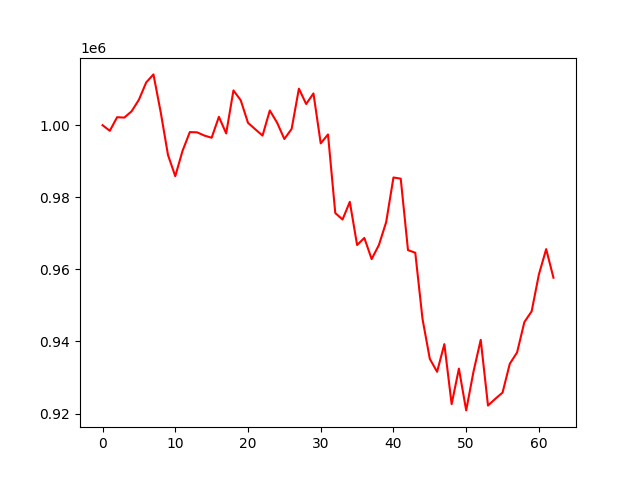

The data file committed next to this chart (first rows):
account_value, date, daily_return
1000000, 2023-01-04, 
998439, 2023-01-05, -0.001561
1002202, 2023-01-06, 0.00377
1002112, 2023-01-09, -9.064098172772983e-05
1003857, 2023-01-10, 0.001742
1007057, 2023-01-11, 0.003188
1011844, 2023-01-12, 0.004753
1014085, 2023-01-13, 0.002214
1003567, 2023-01-17, -0.01037
991723, 2023-01-18, -0.0118
985846, 2023-01-19, -0.005926
992884, 2023-01-20, 0.007139
998079, 2023-01-23, 0.005232
998013, 2023-01-24, -6.644402618960488e-05
997117, 2023-01-25, -0.0008982
996508, 2023-01-26, -0.0006102
1002320, 2023-01-27, 0.005832
997711, 2023-01-30, -0.004598
1009646, 2023-01-31, 0.01196
1006907, 2023-02-01, -0.002714
1000653, 2023-02-02, -0.006211
998862, 2023-02-03, -0.00179
997119, 2023-02-06, -0.001744
1004070, 2023-02-07, 0.006971
1000703, 2023-02-08, -0.003353
996164, 2023-02-09, -0.004536
998964, 2023-02-10, 0.002811
1010131, 2023-02-13, 0.01118
1005868, 2023-02-14, -0.004221
1008808, 2023-02-15, 0.002923
994948, 2023-02-16, -0.01374
997429, 2023-02-17, 0.002494
975627, 2023-02-21, -0.02186
973838, 2023-02-22, -0.001834
978723, 2023-02-23, 0.005017
966756, 2023-02-24, -0.01223
968717, 2023-02-27, 0.002028
962852, 2023-02-28, -0.006054
966750, 2023-03-01, 0.004048
973115, 2023-03-02, 0.006585
985486, 2023-03-03, 0.01271
985160, 2023-03-06, -0.0003303
965330, 2023-03-07, -0.02013
964612, 2023-03-08, -0.0007442
946176, 2023-03-09, -0.01911
935173, 2023-03-10, -0.01163
931578, 2023-03-13, -0.003844
939260, 2023-03-14, 0.008246
922616, 2023-03-15, -0.01772
932472, 2023-03-16, 0.01068
920873, 2023-03-17, -0.01244
931574, 2023-03-20, 0.01162
940452, 2023-03-21, 0.00953
922219, 2023-03-22, -0.01939
924083, 2023-03-23, 0.002021
925809, 2023-03-24, 0.001868
933823, 2023-03-27, 0.008657
936960, 2023-03-28, 0.003359
945363, 2023-03-29, 0.008968
948355, 2023-03-30, 0.003165
... 3 more rows
